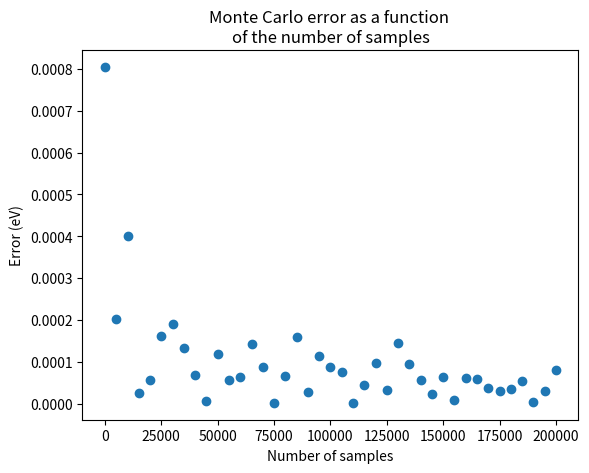

Generate this figure with matplotlib: (Note: this script raises an exception after producing the figure.)
import numpy as np
import matplotlib.pyplot as plt
import math

mass = 2e-26 # Kg
electron_volt = 1.602e-19 #in Joules


def approximate(N):
    estimator = 0
    for i in range(N):
        estimator += np.random.uniform(0, 1000)**2
    estimator = estimator * mass/2
    return estimator/N


# in that case we can acutally compute the correct value
# with an integral
real_value = mass/2 * (1000**3)/3/1000
print(real_value)

min_samples = 100
max_samples = int(2e5)
nb_tests = 40
step = int((max_samples-min_samples)/nb_tests)
inputs = range(min_samples, max_samples, step)
approx = []
for N in inputs:
    approximation = approximate(N)
    print(f"estimation for N={N} : I={approximation}")
    error = abs(approximation-real_value)
    error_in_eV = error / electron_volt
    approx.append(error_in_eV)


plt.plot(inputs, approx, "o")
plt.xlabel('Number of samples')
plt.ylabel('Error (eV)')
plt.title("Monte Carlo error as a function \nof the number of samples")
plt.savefig(f"images/error_linear.pdf")
plt.close()

sq_inputs = [x**(1/2) for x in inputs]
plt.plot(sq_inputs, approx, "o")
plt.xlabel('Square root of number of samples')
plt.ylabel('Error (eV)')
plt.title(
    "Monte Carlo error as a function \nof the square root of\n the number of samples")
plt.savefig(f"images/error_square_root.pdf")
plt.close()
